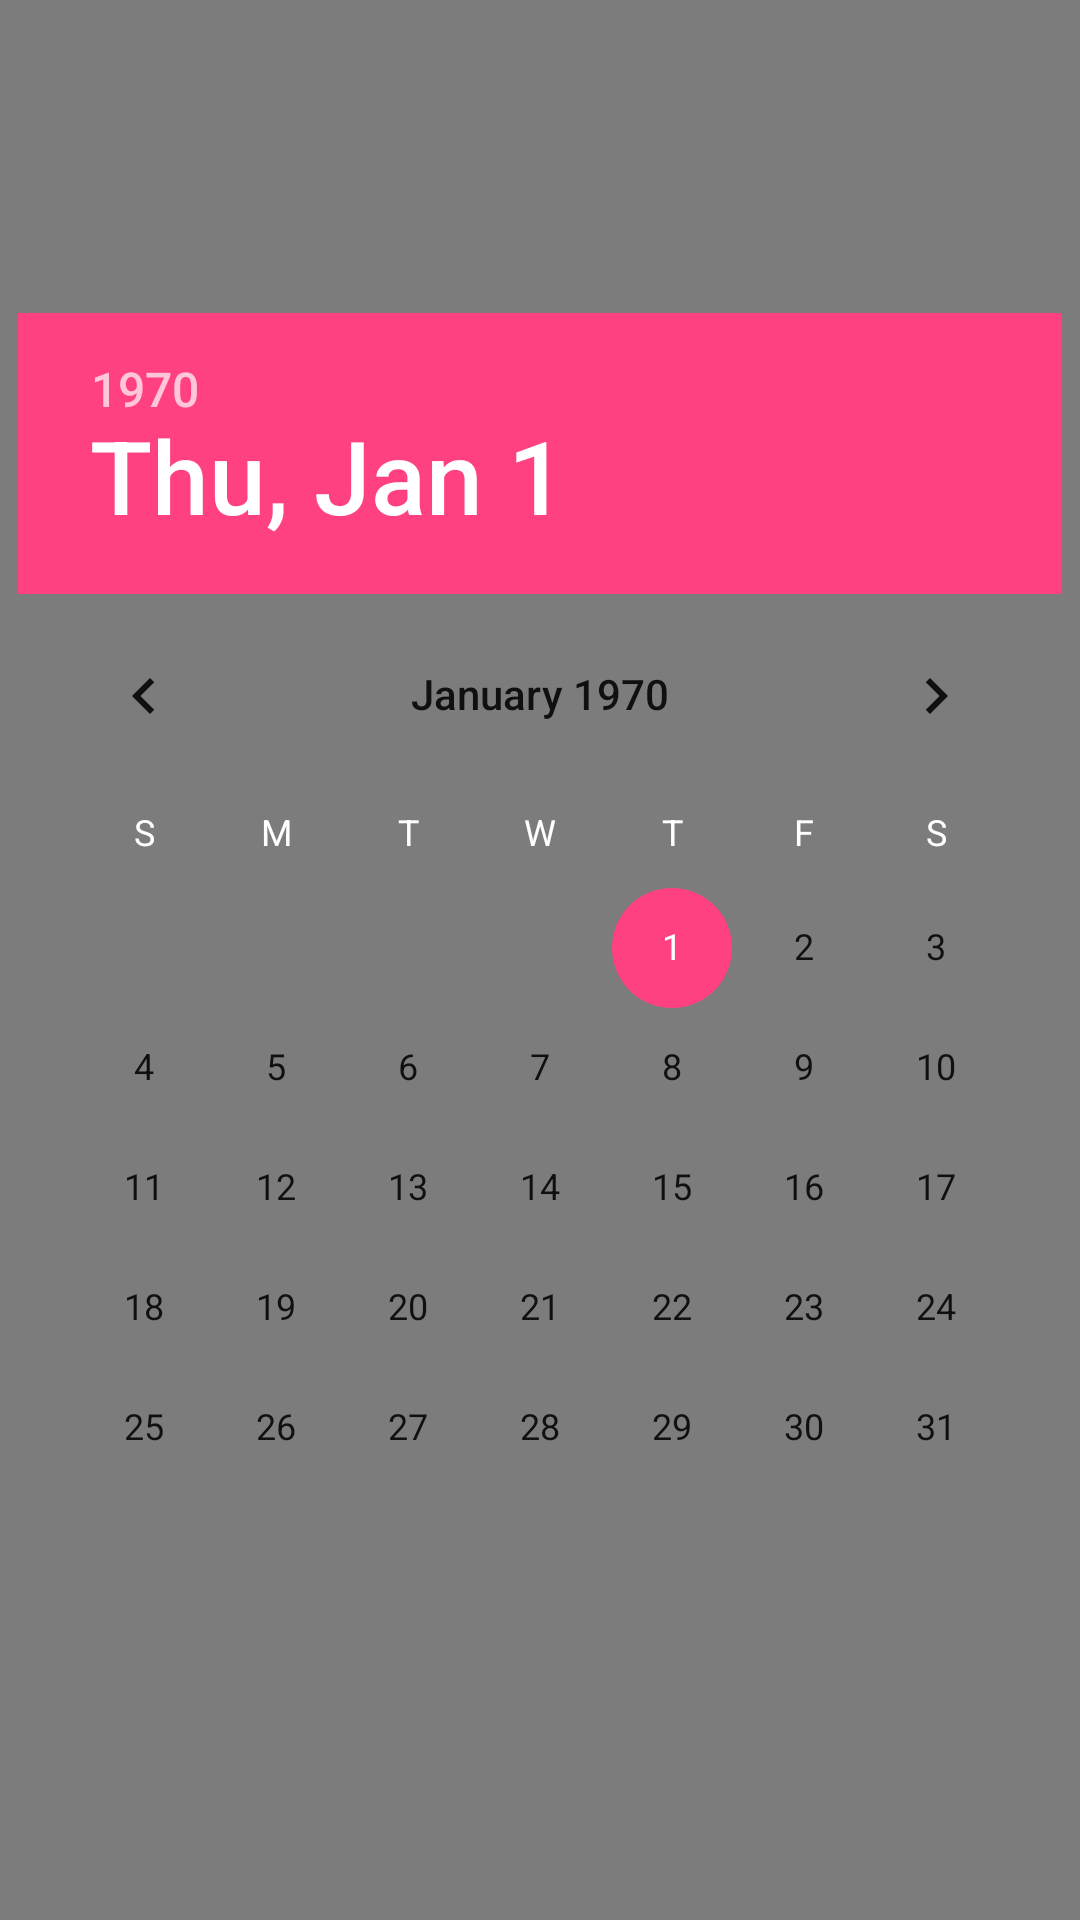

This screen was rendered from an Android layout file. Write that file and the resources it references.
<!-- AndroidManifest.xml: application theme AppTheme -->
<!-- res/layout/activity_calendar.xml -->
<?xml version="1.0" encoding="utf-8"?>
<android.support.constraint.ConstraintLayout xmlns:android="http://schemas.android.com/apk/res/android"
    xmlns:app="http://schemas.android.com/apk/res-auto"
    xmlns:tools="http://schemas.android.com/tools"
    android:layout_width="match_parent"
    android:layout_height="match_parent"
    android:background="@color/dark_transparent_background"
    tools:context="com.example.android.watsnext.activities.CalendarActivity">


    <DatePicker
        android:id="@+id/datePicker"
        android:layout_width="wrap_content"
        android:layout_height="wrap_content"
        android:layout_marginBottom="8dp"
        android:layout_marginEnd="8dp"
        android:layout_marginStart="8dp"
        android:layout_marginTop="8dp"
        app:layout_constraintBottom_toBottomOf="parent"
        app:layout_constraintEnd_toEndOf="parent"
        app:layout_constraintStart_toStartOf="parent"
        app:layout_constraintTop_toTopOf="parent" />
</android.support.constraint.ConstraintLayout>
<!-- resources referenced by this layout -->
<resources>
  <color name="dark_transparent_background">#80000000</color>
  <style name="AppTheme" parent="Theme.AppCompat.Light.NoActionBar">
          
          <item name="colorPrimary">@color/colorPrimary</item>
          <item name="colorPrimaryDark">@color/colorPrimaryDark</item>
          <item name="colorAccent">@color/colorAccent</item>
          <item name="android:textColorSecondary">@android:color/white</item>
  
          <item name="android:windowTranslucentStatus" tools:targetApi="kitkat">true</item>
      </style>
  <color name="colorPrimary">#3F51B5</color>
  <color name="colorPrimaryDark">#303F9F</color>
  <color name="colorAccent">#FF4081</color>
</resources>
